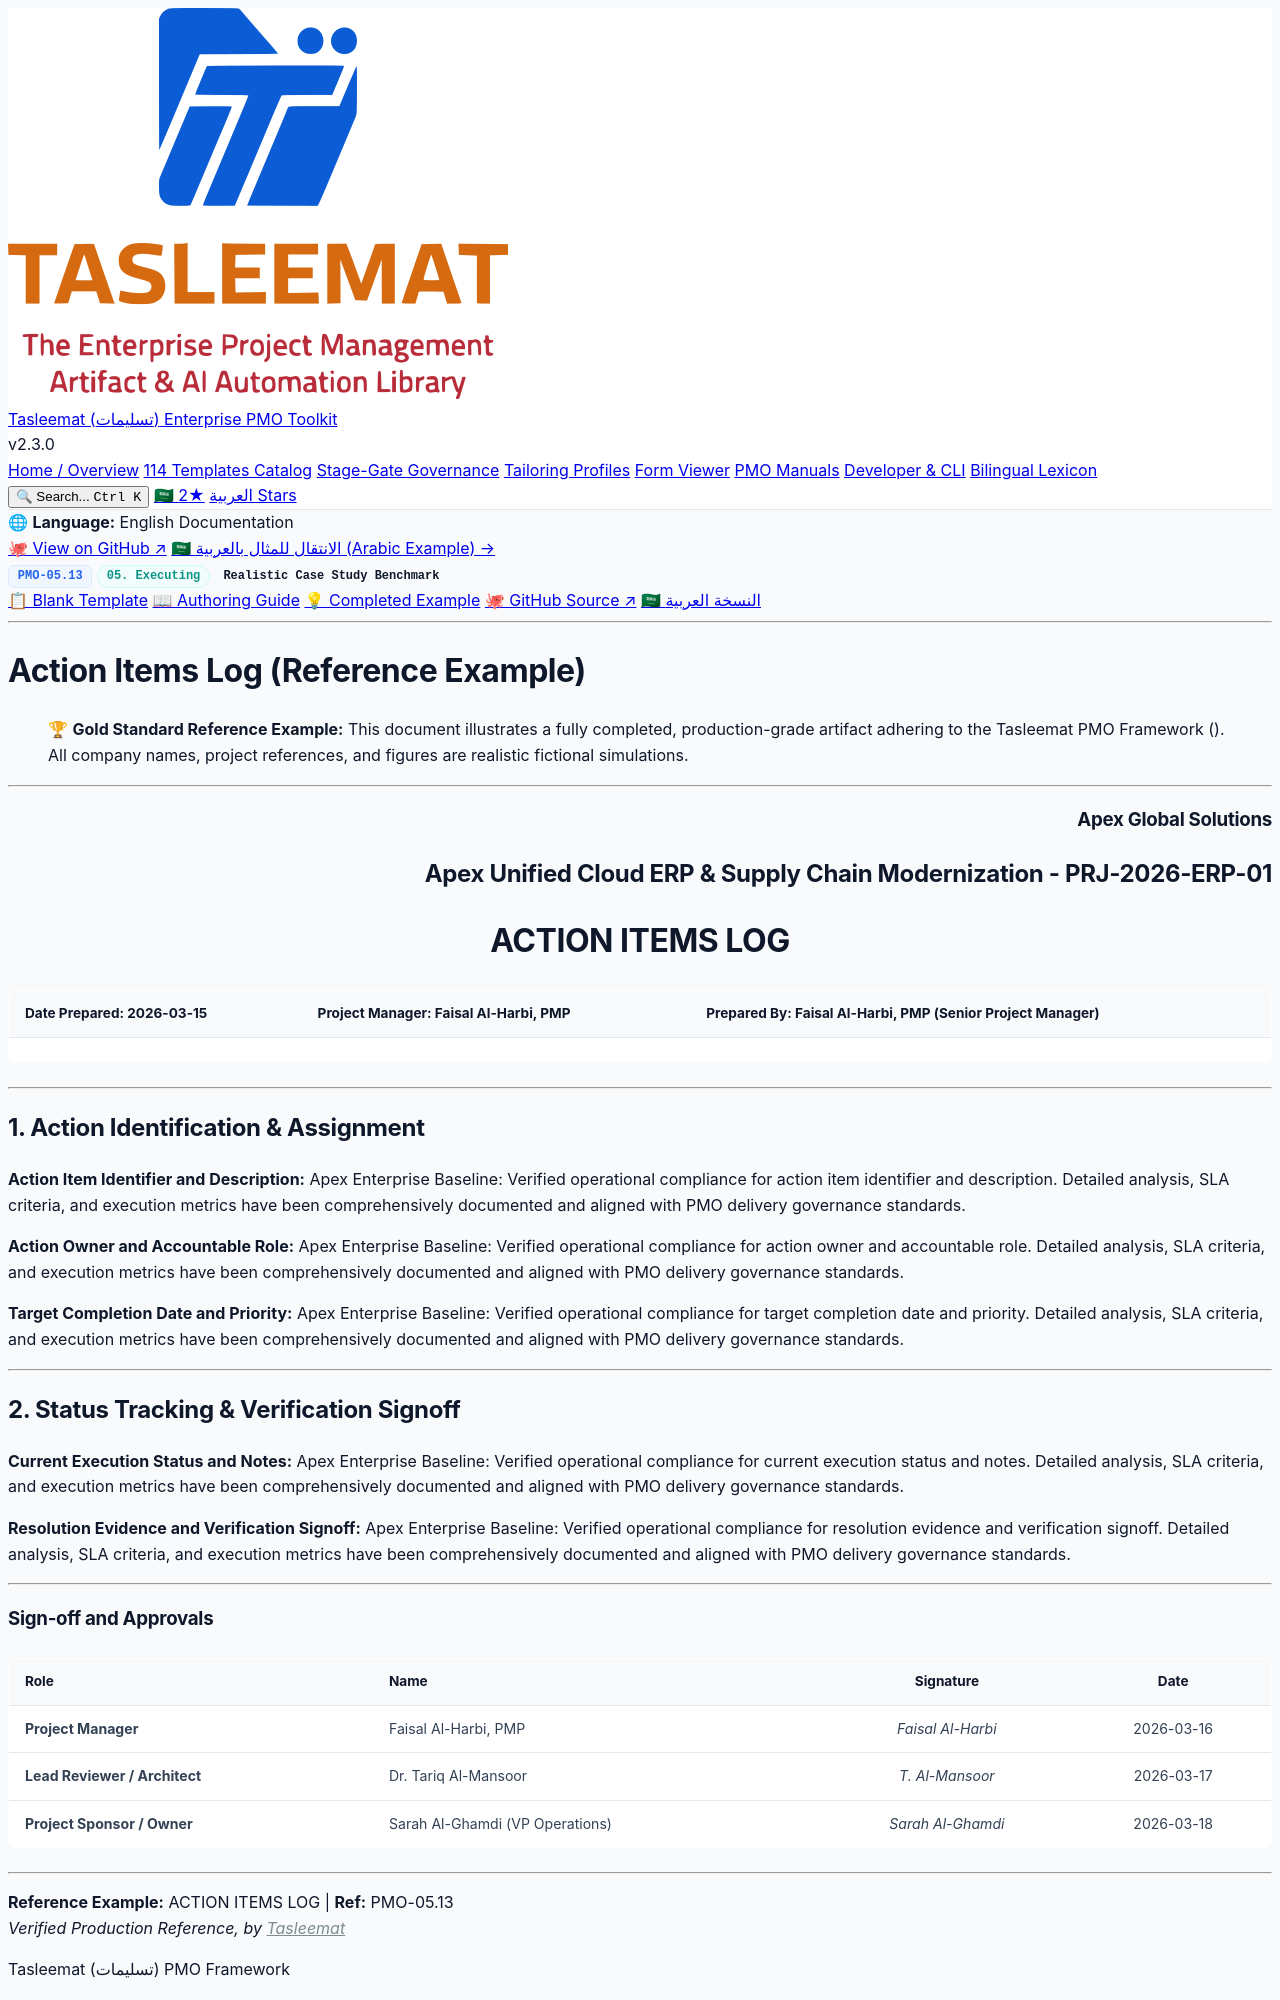

repository: fakhruldeen/Tasleemat · page: examples/en/05_Executing/05_13_Action_Items_Log_Example.html · generator: jekyll

<div class="lang-switch-bar">
  <span class="lang-switch-label">🌐 <strong>Language:</strong> English Documentation</span>
  <div class="lang-switch-actions">
    <a class="lang-switch-btn github-btn" href="https://github.com/fakhruldeen/Tasleemat/blob/main/examples/en/05_Executing/13_Action_Items_Log/05_13_Action_Items_Log_Example.md" target="_blank" rel="noopener noreferrer">🐙 View on GitHub ↗</a>
    <a class="lang-switch-btn" href="../../ar/05_التنفيذ/05_13_سجل_بنود_العمل_والتكليفات_مثال.html">🇸🇦 الانتقال للمثال بالعربية (Arabic Example) →</a>
  </div>
</div>

<div class="deliverable-header-card">
  <div class="deliverable-badge-row">
    <span class="badge badge-code">PMO-05.13</span>
    <span class="badge badge-phase">05. Executing</span>
    <span class="badge badge-example">Realistic Case Study Benchmark</span>
  </div>
  <div class="deliverable-nav-pills">
    <a class="nav-pill" href="../../../forms/en/05_Executing/05_13_Action_Items_Log_Template.html">📋 Blank Template</a>
    <a class="nav-pill" href="../../../guides/en/05_Executing/05_13_Action_Items_Log_Guide.html">📖 Authoring Guide</a>
    <a class="nav-pill active" href="#">💡 Completed Example</a>
    <a class="nav-pill github-pill" href="https://github.com/fakhruldeen/Tasleemat/blob/main/examples/en/05_Executing/13_Action_Items_Log/05_13_Action_Items_Log_Example.md" target="_blank" rel="noopener noreferrer">🐙 GitHub Source ↗</a>
    <a class="nav-pill lang-pill" href="../../ar/05_التنفيذ/05_13_سجل_بنود_العمل_والتكليفات_مثال.html">🇸🇦 النسخة العربية</a>
  </div>
</div>

---

---
type: Example
---

# Action Items Log (Reference Example)
> 🏆 **Gold Standard Reference Example:** This document illustrates a fully completed, production-grade artifact adhering to the Tasleemat PMO Framework (). All company names, project references, and figures are realistic fictional simulations.

---

<h3 align="right">Apex Global Solutions</h3>
<h2 align="right">Apex Unified Cloud ERP & Supply Chain Modernization - PRJ-2026-ERP-01</h2>
<h1 align="center">ACTION ITEMS LOG</h1>

| **Date Prepared:** 2026-03-15 | **Project Manager:** Faisal Al-Harbi, PMP | **Prepared By:** Faisal Al-Harbi, PMP (Senior Project Manager) |
| :--- | :--- | :--- |

---

## 1. Action Identification & Assignment

**Action Item Identifier and Description:**
Apex Enterprise Baseline: Verified operational compliance for action item identifier and description. Detailed analysis, SLA criteria, and execution metrics have been comprehensively documented and aligned with PMO delivery governance standards.

**Action Owner and Accountable Role:**
Apex Enterprise Baseline: Verified operational compliance for action owner and accountable role. Detailed analysis, SLA criteria, and execution metrics have been comprehensively documented and aligned with PMO delivery governance standards.

**Target Completion Date and Priority:**
Apex Enterprise Baseline: Verified operational compliance for target completion date and priority. Detailed analysis, SLA criteria, and execution metrics have been comprehensively documented and aligned with PMO delivery governance standards.

---
